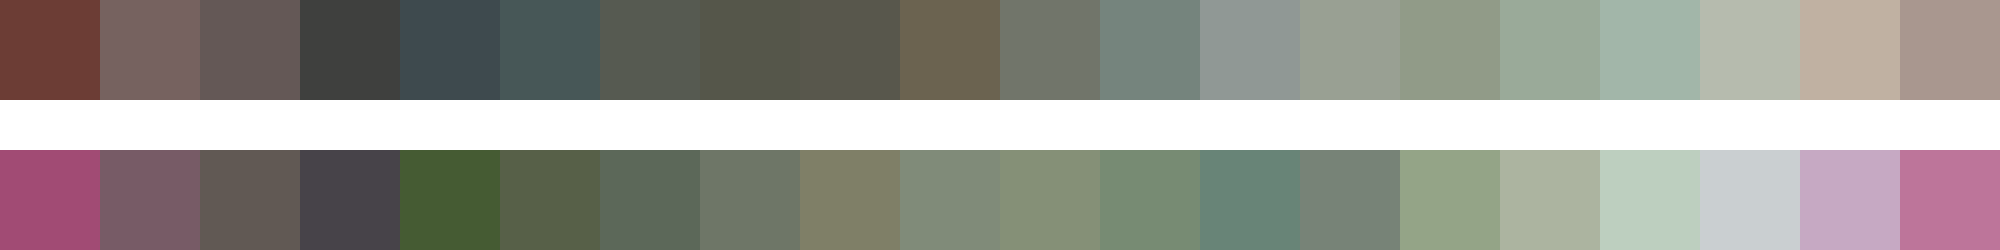

The data file committed next to this chart (first rows):
#6c3d35	#76625f	#645856	#3f403e	#3e4a4e	#475757	#565a51	#55564a	#58574c	#6b6350	#71756a	#75847d	#909895	#99a093	#919b88	#9aaa99	#a2b6a9	#b6bbae	#c0b1a2	#a9978f
#a14b74	#775b66	#615954	#474349	#455b33	#576048	#5c6859	#6e7667	#7f7f67	#808b79	#859077	#778b73	#688477	#778377	#94a487	#acb4a0	#bdcfbf	#cacfd1	#c6a9c3	#bd759a
